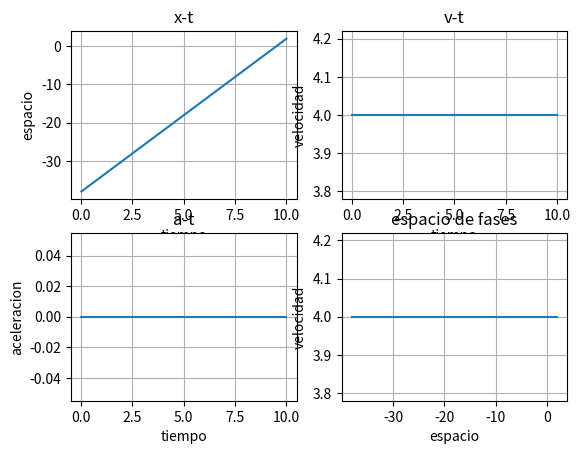

This figure's Python source:
import matplotlib.pyplot as plt
import numpy as np
h=0.01
x=2
vx=4
ax=0
px=[]
pv=[]
pa=[]
pt = np.arange(10,0,-h)

for t in pt:
    x=x-vx*h
    vx=vx-ax*h
    px.append(x)
    pv.append(vx)
    pa.append(ax)

print()


print(px[len(px)-1])

plt.subplot(2,2,1)
plt.plot(pt,px)    
plt.xlabel('tiempo')
plt.ylabel('espacio')
plt.title('x-t')
plt.grid(True)

plt.subplot(2,2,2)
plt.plot(pt,pv)    
plt.xlabel('tiempo')
plt.ylabel('velocidad')
plt.title('v-t')
plt.grid(True)

plt.subplot(2,2,3)
plt.plot(pt,pa)    
plt.xlabel('tiempo')
plt.ylabel('aceleracion')
plt.title('a-t')
plt.grid(True)

plt.subplot(2,2,4)
plt.plot(px,pv)    
plt.xlabel('espacio')
plt.ylabel('velocidad')
plt.title('espacio de fases')
plt.grid(True)

plt.show()
